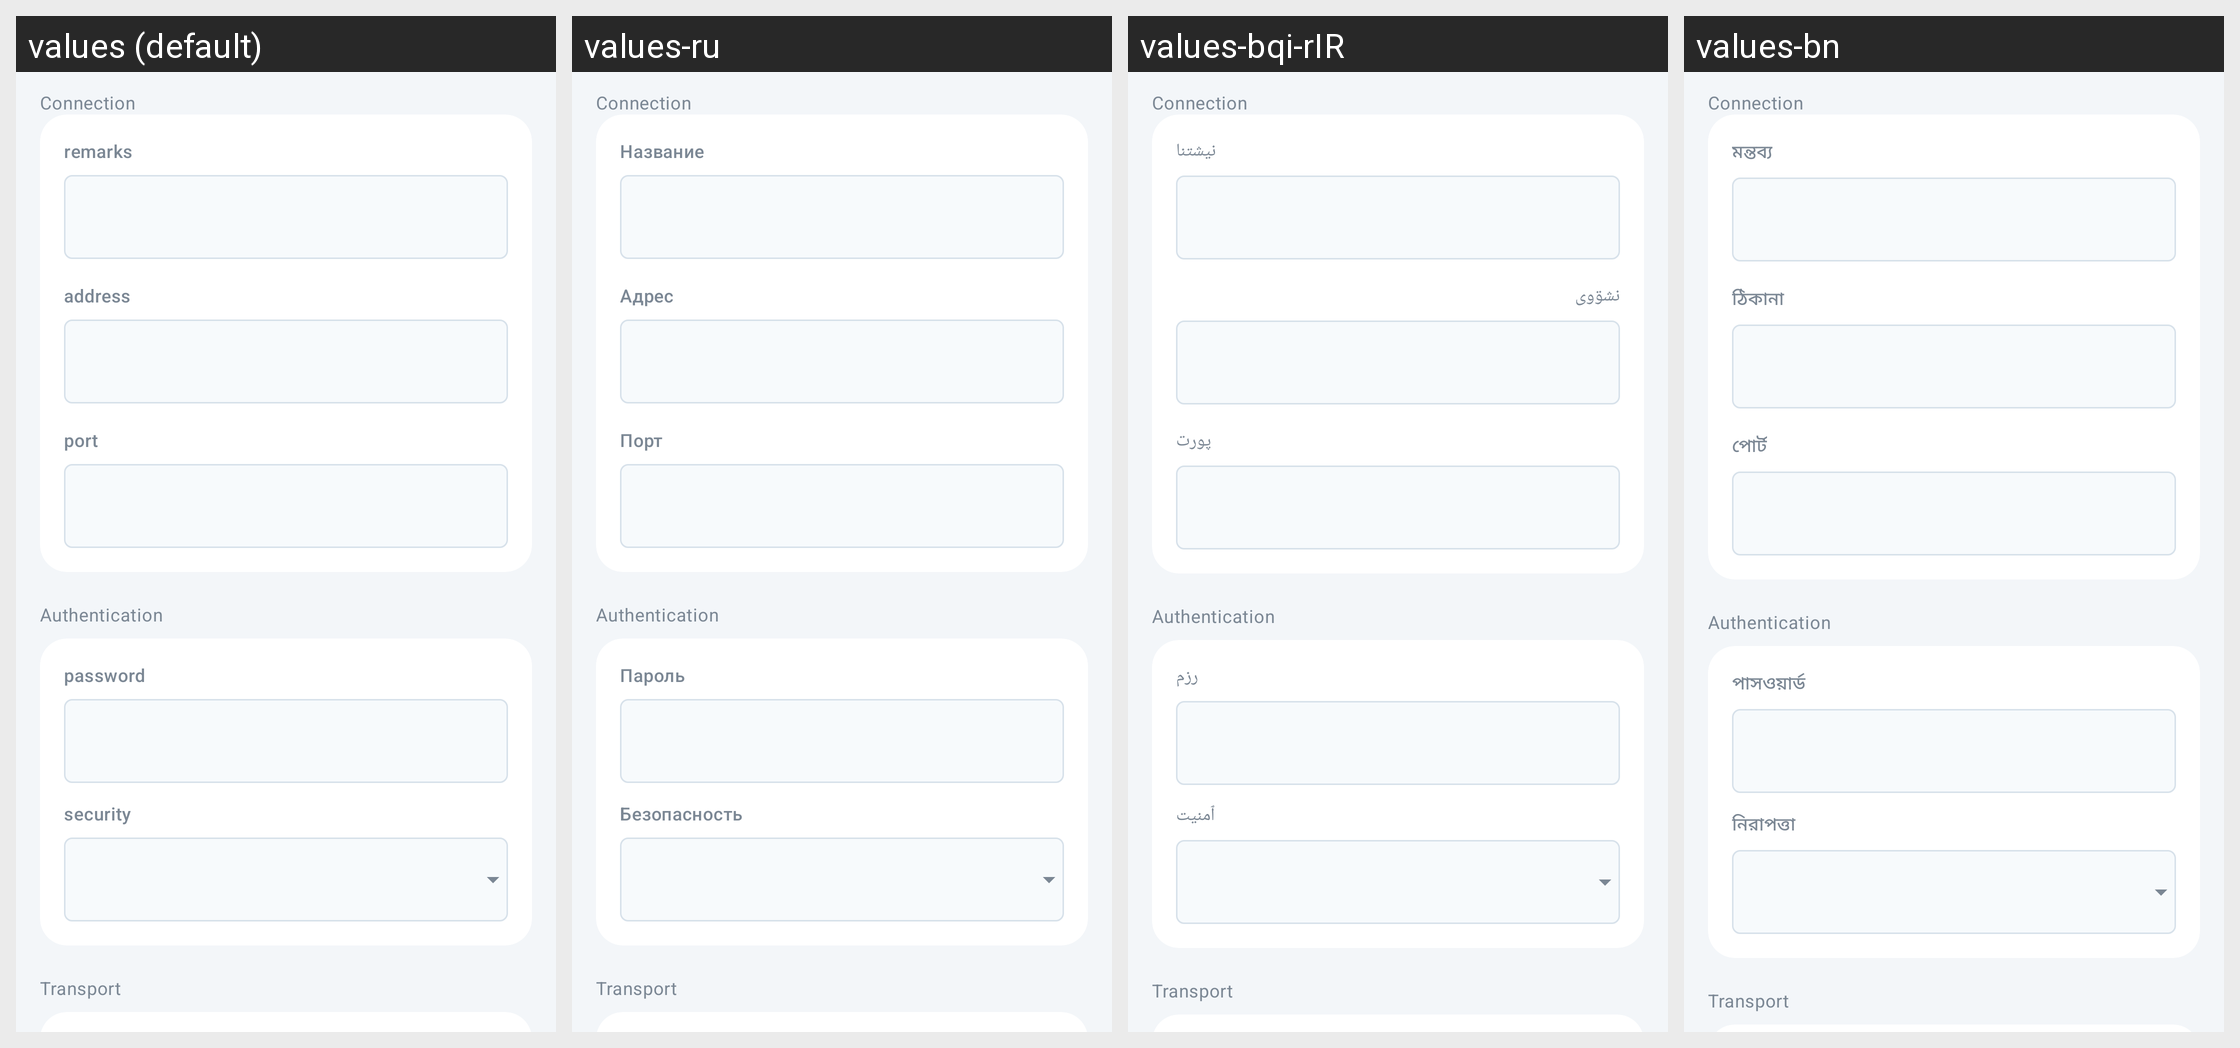

For this localized Android screen grid, give each drawn string resource with its value in every locale shown.
Android screen res/layout/activity_server_shadowsocks.xml rendered under 4 locales, left to right: values (default), values-ru, values-bqi-rIR, values-bn. Device: Nexus 5 (rendered at 1080×1920; each locale shown at half size, 540×960, under a caption strip naming it); theme AppThemeDayNight.NoActionBar.
Other locales in the repository, not shown: values-ar, values-fa, values-vi, values-zh-rCN, values-zh-rTW.
Strings drawn on this screen, with the default value and each locale's value (text and hints the layout hard-codes, and strings that could not be matched under every locale, appear in the picture but are not listed):

server_group_connection
  values: Connection
  values-ru: Connection  [not translated; the default value is used]
  values-bqi-rIR: Connection  [not translated; the default value is used]
  values-bn: Connection  [not translated; the default value is used]

server_group_identity
  values: Authentication
  values-ru: Authentication  [not translated; the default value is used]
  values-bqi-rIR: Authentication  [not translated; the default value is used]
  values-bn: Authentication  [not translated; the default value is used]

server_lab_id3
  values: password
  values-ru: Пароль
  values-bqi-rIR: رزم
  values-bn: পাসওয়ার্ড

server_lab_security3
  values: security
  values-ru: Безопасность
  values-bqi-rIR: ٱمنیت
  values-bn: নিরাপত্তা

server_group_transport
  values: Transport
  values-ru: Transport  [not translated; the default value is used]
  values-bqi-rIR: Transport  [not translated; the default value is used]
  values-bn: Transport  [not translated; the default value is used]

server_lab_remarks
  values: remarks
  values-ru: Название
  values-bqi-rIR: نیشتنا
  values-bn: মন্তব্য

server_lab_address3
  values: address
  values-ru: Адрес
  values-bqi-rIR: نشۊوی
  values-bn: ঠিকানা

server_lab_port3
  values: port
  values-ru: Порт
  values-bqi-rIR: پورت
  values-bn: পোর্ট
